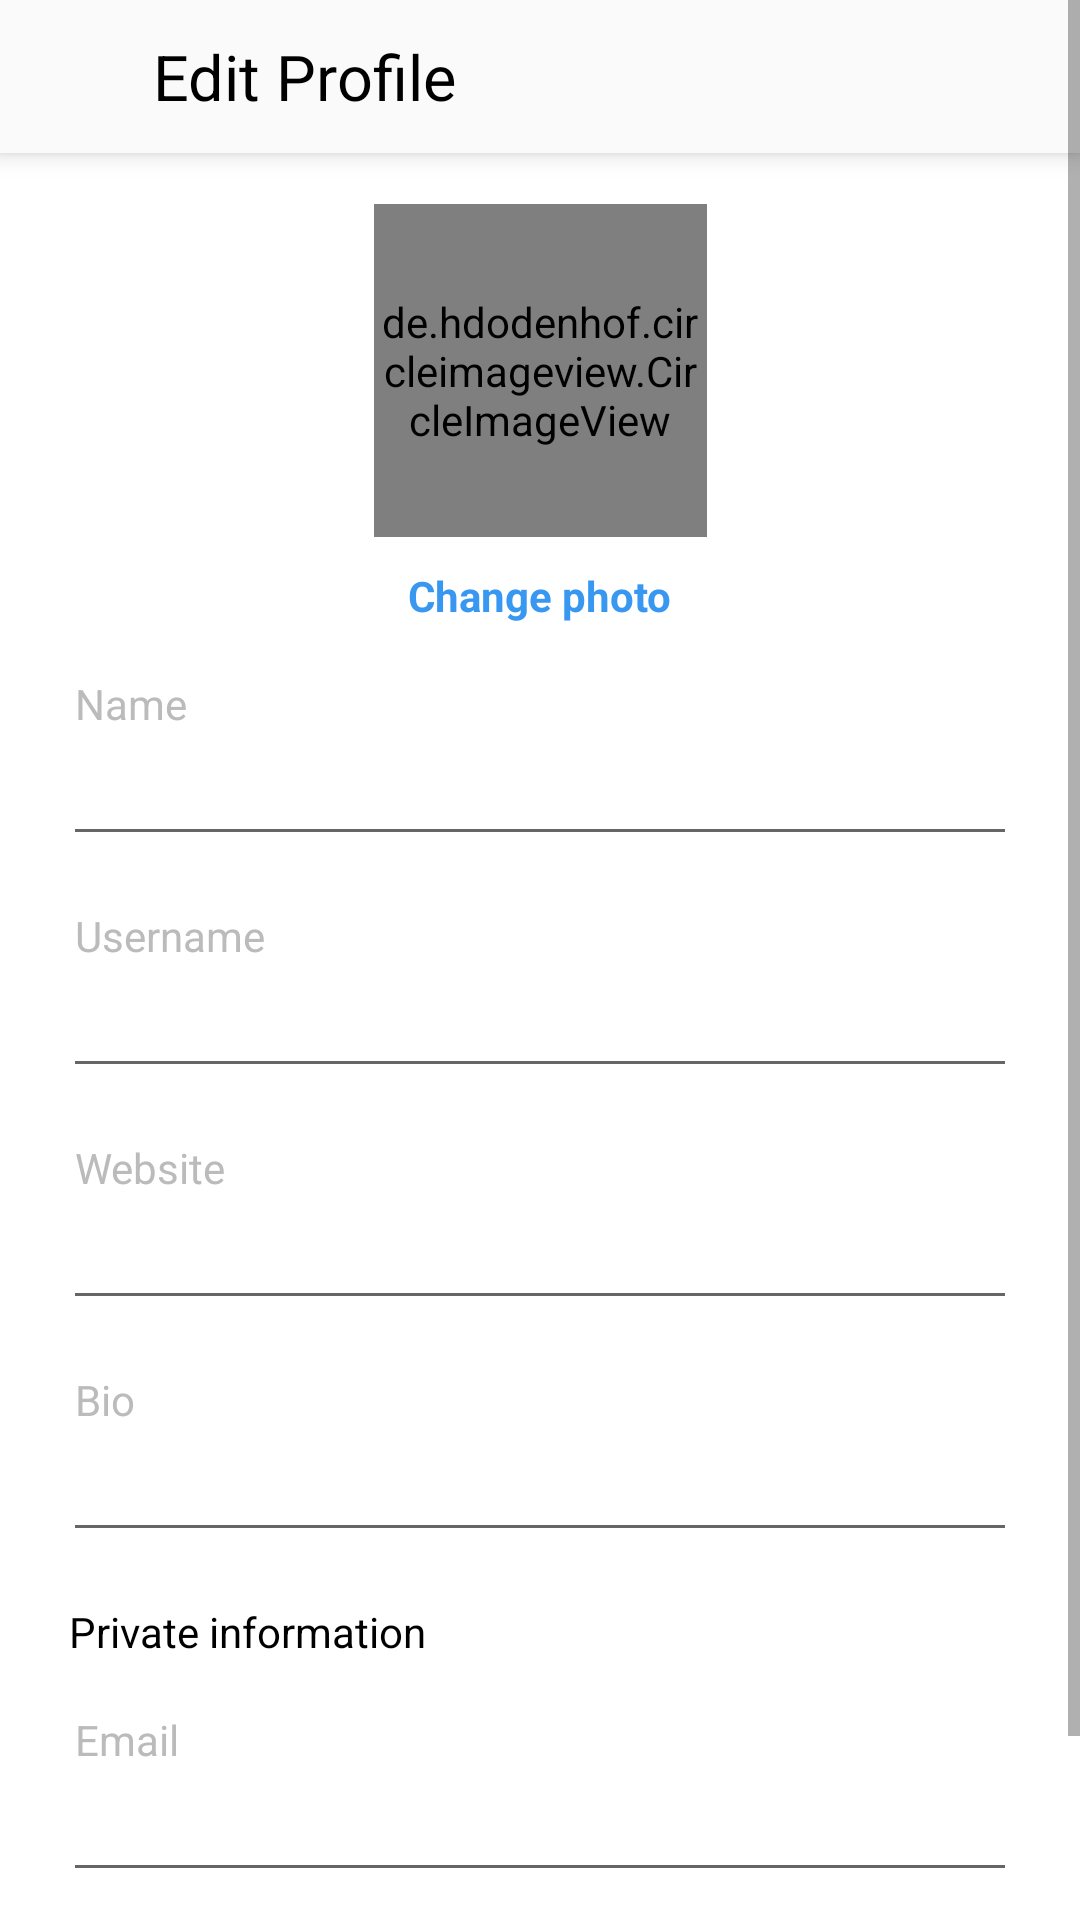

Here is an Android app screen rendered from its layout file. Give the layout XML and the strings, colors and styles it references.
<!-- AndroidManifest.xml: application theme AppTheme -->
<!-- res/layout/activity_edit_profile.xml -->
<?xml version="1.0" encoding="utf-8"?>
<ScrollView
    xmlns:android="http://schemas.android.com/apk/res/android"
    xmlns:app="http://schemas.android.com/apk/res-auto"
    xmlns:tools="http://schemas.android.com/tools"
    android:layout_width="match_parent"
    android:layout_height="match_parent">

<androidx.constraintlayout.widget.ConstraintLayout
    android:layout_width="match_parent"
    android:layout_height="wrap_content"
    android:background="@color/white">

    <androidx.appcompat.widget.Toolbar
        android:id="@+id/toolbar"
        tools:ignore="MissingConstraints"
        style="@style/toolbar"
        app:contentInsetStart="0dp">

        <androidx.constraintlayout.widget.ConstraintLayout
            android:layout_width="match_parent"
            android:layout_height="wrap_content">

            <ImageView
                android:id="@+id/close_img"
                style="@style/toolbar_img"
                app:layout_constraintStart_toStartOf="parent"
                app:layout_constraintTop_toTopOf="parent"
                app:layout_constraintBottom_toBottomOf="parent"
                android:src="@drawable/ic_close"/>

            <TextView
                style="@style/toolbar_title"
                app:layout_constraintStart_toEndOf="@id/close_img"
                app:layout_constraintTop_toTopOf="parent"
                app:layout_constraintBottom_toBottomOf="parent"
                android:text="Edit Profile"/>

            <ImageView
                android:id="@+id/save_img"
                style="@style/toolbar_img"
                app:layout_constraintRight_toRightOf="parent"
                app:layout_constraintTop_toTopOf="parent"
                app:layout_constraintBottom_toBottomOf="parent"
                android:src="@drawable/ic_check"/>

        </androidx.constraintlayout.widget.ConstraintLayout>
    </androidx.appcompat.widget.Toolbar>

    <de.hdodenhof.circleimageview.CircleImageView
        android:id="@+id/profile_image"
        android:layout_width="111dp"
        android:layout_height="111dp"
        app:layout_constraintTop_toBottomOf="@id/toolbar"
        app:layout_constraintStart_toStartOf="parent"
        app:layout_constraintEnd_toEndOf="parent"
        android:src="@drawable/v"
        android:layout_marginTop="17dp"
        app:civ_border_width="3dp"
        app:civ_border_color="@color/grey"/>

    <TextView
        android:id="@+id/change_photo_text"
        android:layout_width="wrap_content"
        android:layout_height="wrap_content"
        android:text="Change photo"
        app:layout_constraintEnd_toEndOf="parent"
        app:layout_constraintStart_toStartOf="parent"
        app:layout_constraintTop_toBottomOf="@id/profile_image"
        android:layout_marginTop="10dp"
        android:textColor="@color/blue"
        android:textStyle="bold"/>
    
    <TextView
        android:id="@+id/name_name"
        style="@style/edit_profile_label"
        android:text="Name"
        android:labelFor="@id/name_input"
        app:layout_constraintTop_toBottomOf="@id/change_photo_text"
        tools:ignore="MissingConstraints" />

    
    <EditText
        android:id="@+id/name_input"
        style="@style/edit_profile_input"
        app:layout_constraintTop_toBottomOf="@id/name_name"
        android:inputType="text"
        tools:ignore="MissingConstraints" />

    <TextView
        android:id="@+id/username1"
        style="@style/edit_profile_label"
        android:text="Username"
        android:labelFor="@id/username_input"
        app:layout_constraintTop_toBottomOf="@id/name_input"
        tools:ignore="MissingConstraints" />

    <EditText
        android:id="@+id/username_input"
        style="@style/edit_profile_input"
        app:layout_constraintTop_toBottomOf="@id/username1"
        android:inputType="text"
        tools:ignore="MissingConstraints" />


    <TextView
        android:id="@+id/website1"
        android:text="Website"
        style="@style/edit_profile_label"
        android:labelFor="@id/website_input"
        app:layout_constraintTop_toBottomOf="@id/username_input"
        tools:ignore="MissingConstraints" />


    <EditText
        android:id="@+id/website_input"
        style="@style/edit_profile_input"
        app:layout_constraintTop_toBottomOf="@id/website1"
        android:inputType="text"
        tools:ignore="MissingConstraints" />

    <TextView
        android:id="@+id/bio1"
       style="@style/edit_profile_label"
        android:text="Bio"
        android:labelFor="@id/bio_input"
        app:layout_constraintTop_toBottomOf="@id/website_input"
        tools:ignore="MissingConstraints" />


    <EditText
        android:id="@+id/bio_input"
        style="@style/edit_profile_input"
        app:layout_constraintTop_toBottomOf="@id/bio1"
        android:inputType="text"
        tools:ignore="MissingConstraints" />

    <TextView
        android:id="@+id/private_info1"
        android:layout_width="match_parent"
        android:layout_height="wrap_content"
        android:text="Private information"
        app:layout_constraintTop_toBottomOf="@id/bio_input"
        android:layout_marginStart="23dp"
        android:layout_marginEnd="23dp"
        android:layout_marginTop="17dp"
        android:textColor="@color/black"/>

    <TextView
        android:id="@+id/email1"
        style="@style/edit_profile_label"
        android:text="Email"
        android:labelFor="@id/email_input"
        app:layout_constraintTop_toBottomOf="@id/private_info1"
        tools:ignore="MissingConstraints" />

    <EditText
        android:id="@+id/email_input"
        style="@style/edit_profile_input"
        app:layout_constraintTop_toBottomOf="@id/email1"
        android:inputType="textEmailAddress"
        tools:ignore="MissingConstraints" />

    <TextView
        android:id="@+id/phone1"
        style="@style/edit_profile_label"
        android:text="Phone"
        android:labelFor="@id/phone_input"
        app:layout_constraintTop_toBottomOf="@id/email_input"
        tools:ignore="MissingConstraints" />

    <EditText
        android:id="@+id/phone_input"
        style="@style/edit_profile_input"
        app:layout_constraintTop_toBottomOf="@id/phone1"
        android:inputType="phone"
        tools:ignore="MissingConstraints" />


</androidx.constraintlayout.widget.ConstraintLayout>
</ScrollView>
<!-- resources referenced by this layout -->
<resources>
  <color name="black">#000</color>
  <color name="blue">#3897F0</color>
  <color name="grey">#BBB</color>
  <color name="white">#fff</color>
  <!-- drawable v: png bitmap (drawable, 19803 bytes) -->
  <style name="edit_profile_input">
          <item name="android:layout_width">match_parent</item>
          <item name="android:layout_height">wrap_content</item>
          <item name="android:layout_marginEnd">21dp</item>
          <item name="android:layout_marginStart">21dp</item>
      </style>
  <style name="edit_profile_label">
          <item name="android:layout_width">match_parent</item>
          <item name="android:layout_height">wrap_content</item>
          <item name="android:layout_marginEnd">25dp</item>
          <item name="android:layout_marginStart">25dp</item>
          <item name="android:layout_marginTop">17dp</item>
          <item name="android:textColor">@color/grey</item>
      </style>
  <style name="toolbar">
          <item name="android:layout_width">match_parent</item>
          <item name="android:layout_height">@dimen/toolbarHeight</item>
          <item name="android:background">@color/whiteish</item>
          <item name="android:elevation">5dp</item>
      </style>
  <style name="toolbar_img">
          <item name="android:layout_width">@dimen/toolbarHeight</item>
          <item name="android:layout_height">@dimen/toolbarHeight</item>
          <item name="android:padding">11dp</item>
      </style>
  <style name="toolbar_title">
      <item name="android:layout_width">wrap_content</item>
      <item name="android:layout_height">match_parent</item>
      <item name="android:textColor">@color/black</item>
      <item name="android:textSize">21sp</item>
  </style>
  <style name="AppTheme" parent="Theme.AppCompat.Light.NoActionBar">
          
          <item name="colorPrimary">@color/colorPrimary</item>
          <item name="colorPrimaryDark">@color/colorPrimaryDark</item>
          <item name="colorAccent">@color/colorAccent</item>
      </style>
  <dimen name="toolbarHeight">51dp</dimen>
  <color name="whiteish">#FAFAFA</color>
  <color name="colorPrimary">#6200EE</color>
  <color name="colorPrimaryDark">#3700B3</color>
  <color name="colorAccent">#03DAC5</color>
</resources>
